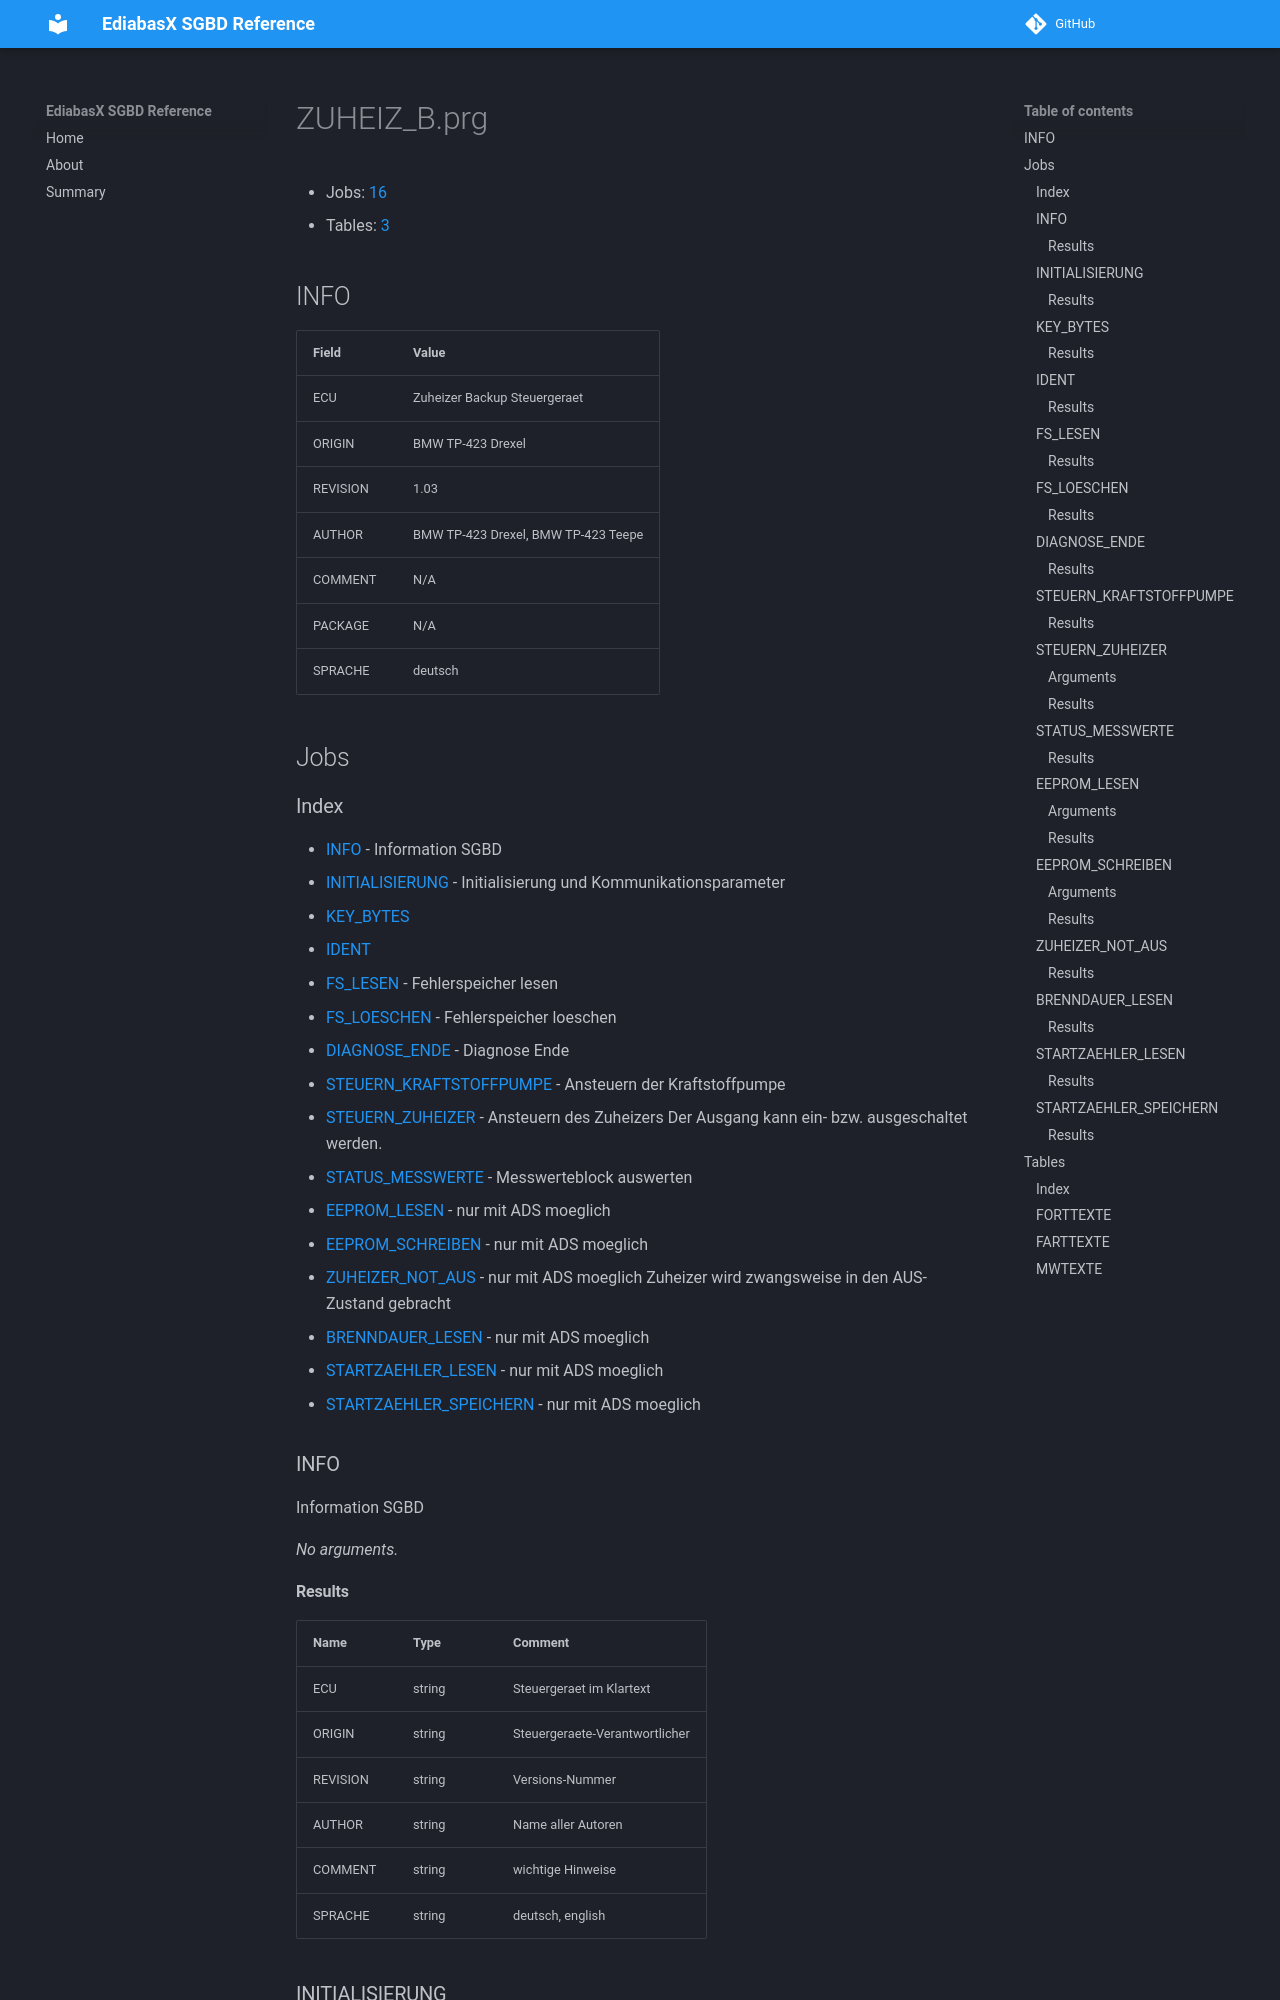

repository: emdzej/ediabasx-docs-sgbd · page: sgbd/ZUHEIZ_B/index.html · generator: mkdocs

# ZUHEIZ_B.prg

- Jobs: [16](#jobs)
- Tables: [3](#tables)

## INFO

| Field | Value |
| --- | --- |
| ECU | Zuheizer Backup Steuergeraet |
| ORIGIN | BMW TP-423 Drexel |
| REVISION | 1.03 |
| AUTHOR | BMW TP-423 Drexel, BMW TP-423 Teepe |
| COMMENT | N/A |
| PACKAGE | N/A |
| SPRACHE | deutsch |

## Jobs

### Index

- [INFO](#job-info) - Information SGBD
- [INITIALISIERUNG](#job-initialisierung) - Initialisierung und Kommunikationsparameter
- [KEY_BYTES](#job-key-bytes)
- [IDENT](#job-ident)
- [FS_LESEN](#job-fs-lesen) - Fehlerspeicher lesen
- [FS_LOESCHEN](#job-fs-loeschen) - Fehlerspeicher loeschen
- [DIAGNOSE_ENDE](#job-diagnose-ende) - Diagnose Ende
- [STEUERN_KRAFTSTOFFPUMPE](#job-steuern-kraftstoffpumpe) - Ansteuern der Kraftstoffpumpe
- [STEUERN_ZUHEIZER](#job-steuern-zuheizer) - Ansteuern des Zuheizers Der Ausgang kann ein- bzw. ausgeschaltet werden.
- [STATUS_MESSWERTE](#job-status-messwerte) - Messwerteblock auswerten
- [EEPROM_LESEN](#job-eeprom-lesen) - nur mit ADS moeglich
- [EEPROM_SCHREIBEN](#job-eeprom-schreiben) - nur mit ADS moeglich
- [ZUHEIZER_NOT_AUS](#job-zuheizer-not-aus) - nur mit ADS moeglich Zuheizer wird zwangsweise in den AUS-Zustand gebracht
- [BRENNDAUER_LESEN](#job-brenndauer-lesen) - nur mit ADS moeglich
- [STARTZAEHLER_LESEN](#job-startzaehler-lesen) - nur mit ADS moeglich
- [STARTZAEHLER_SPEICHERN](#job-startzaehler-speichern) - nur mit ADS moeglich

<a id="job-info"></a>
### INFO

Information SGBD

_No arguments._
